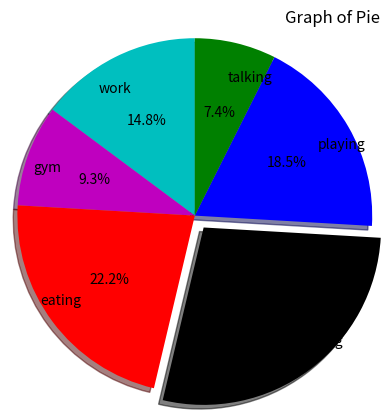

Recreate this plot in Python.
# Here we use plt Pie-chart for show Graph.
import matplotlib.pyplot as plt
slice=[8,5,12,15,10,4]
lab=['work','gym','eating','sleeping','playing','talking']
col=['c','m','r','k','b','green']
plt.pie(slice,labels=lab,colors=col,
        startangle=90,shadow=True,
        explode=(0,0,0,0.1,0,0),
        autopct='%1.1f%%',
        pctdistance=0.6,
        labeldistance=0.8,
        radius=1.2,
        counterclock=True,
        frame=False,
        rotatelabels=False)
plt.title("Graph of Pie",loc='right')
plt.show()
